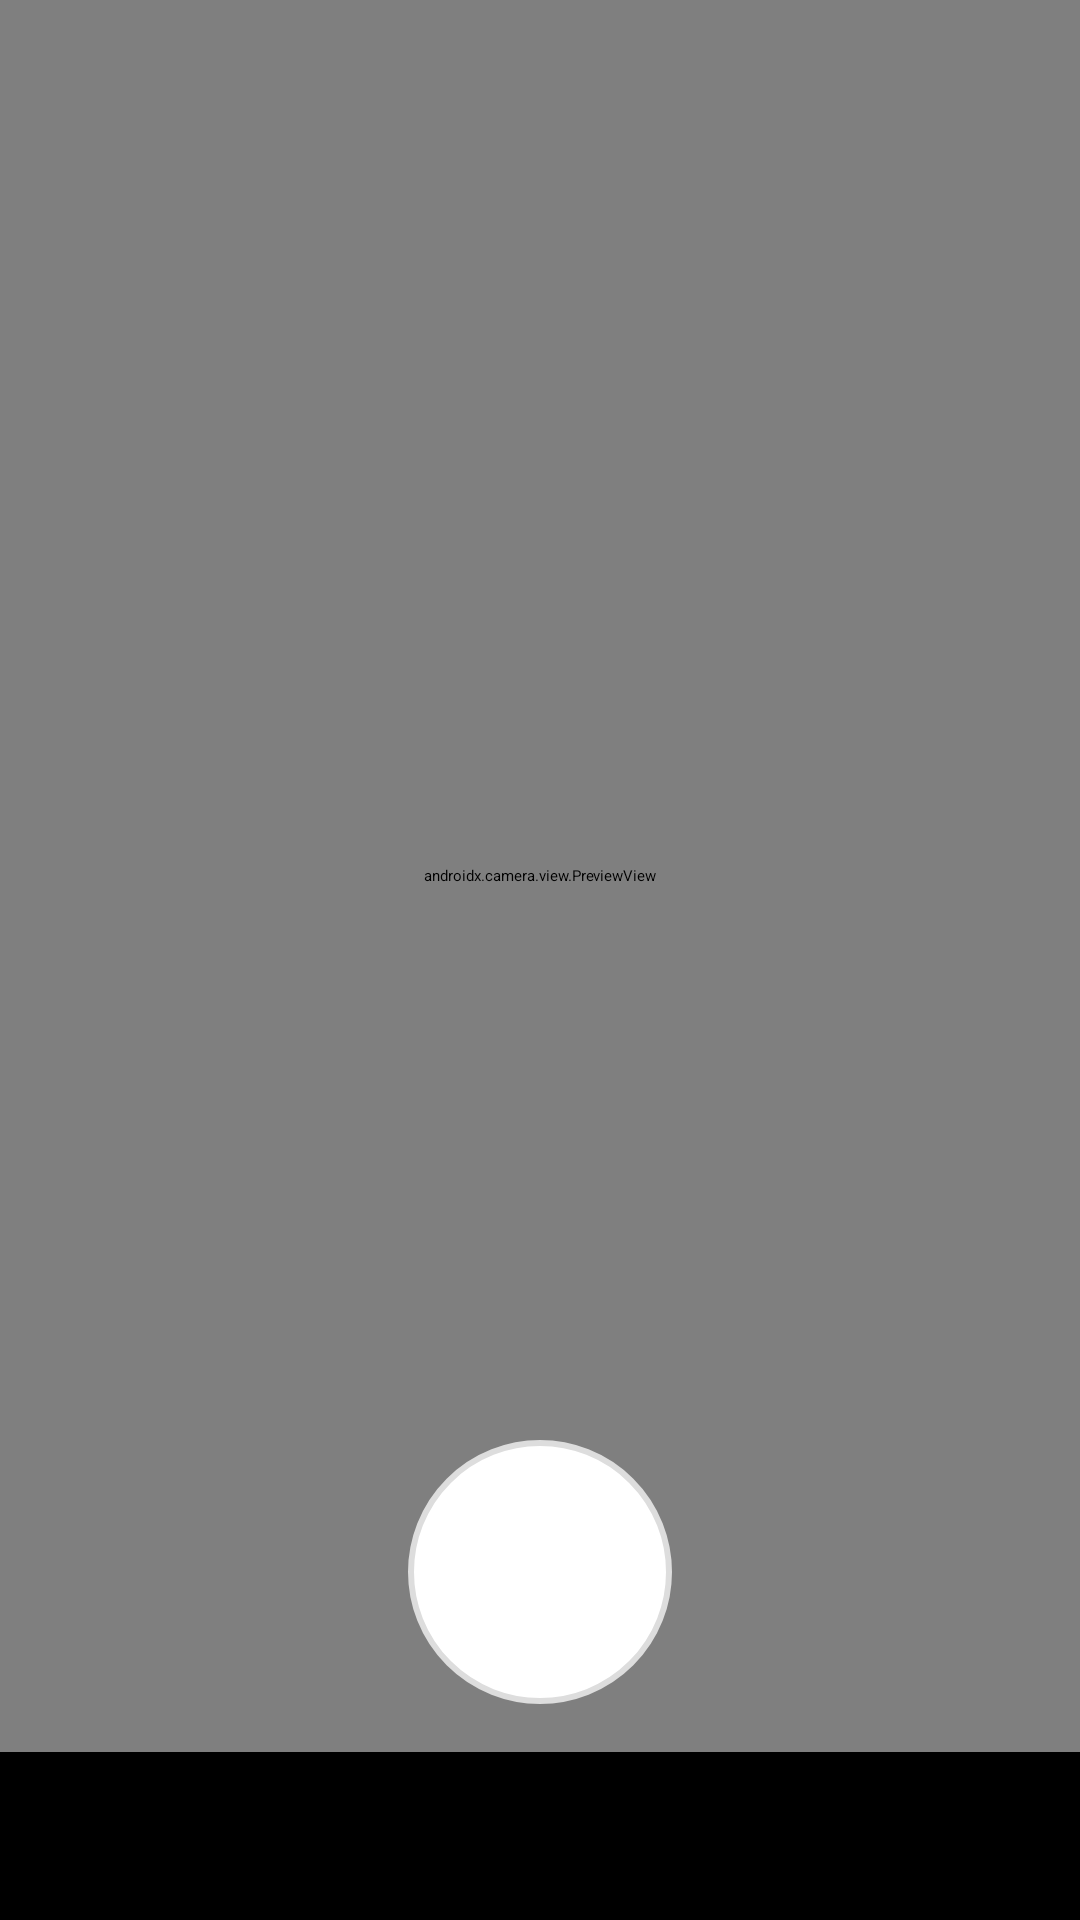

Android layout source for this screen:
<!-- AndroidManifest.xml: application theme Theme.WebViewApp -->
<!-- res/layout/activity_camera_capture.xml -->
<?xml version="1.0" encoding="utf-8"?>
<androidx.constraintlayout.widget.ConstraintLayout xmlns:android="http://schemas.android.com/apk/res/android"
    xmlns:app="http://schemas.android.com/apk/res-auto"
    xmlns:tools="http://schemas.android.com/tools"
    android:layout_width="match_parent"
    android:layout_height="match_parent"
    tools:context=".CameraCaptureActivity">

    <androidx.camera.view.PreviewView
        android:id="@+id/previewView"
        android:layout_width="0dp"
        android:layout_height="0dp"
        app:layout_constraintTop_toTopOf="parent"
        app:layout_constraintBottom_toTopOf="@+id/bottomBar"
        app:layout_constraintStart_toStartOf="parent"
        app:layout_constraintEnd_toEndOf="parent" />

    <androidx.appcompat.widget.AppCompatImageButton
        android:id="@+id/captureButton"
        android:layout_width="88dp"
        android:layout_height="88dp"
        android:background="@drawable/capture_button"
        android:contentDescription="Capture"
        android:layout_marginBottom="16dp"
        android:scaleType="center"
        android:adjustViewBounds="true"
        app:layout_constraintBottom_toTopOf="@+id/bottomBar"
        app:layout_constraintStart_toStartOf="parent"
        app:layout_constraintEnd_toEndOf="parent" />

    
    <View
        android:id="@+id/bottomBar"
        android:layout_width="0dp"
        android:layout_height="56dp"
        android:background="#000000"
        app:layout_constraintBottom_toBottomOf="parent"
        app:layout_constraintStart_toStartOf="parent"
        app:layout_constraintEnd_toEndOf="parent" />

</androidx.constraintlayout.widget.ConstraintLayout>
<!-- resources referenced by this layout -->
<resources>
  <!-- drawable capture_button (drawable) -->
  <?xml version="1.0" encoding="utf-8"?>
  <layer-list xmlns:android="http://schemas.android.com/apk/res/android">
      
      <item>
          <shape android:shape="oval">
              <size android:width="88dp" android:height="88dp" />
              <solid android:color="#FFFFFF" />
              <stroke android:width="2dp" android:color="#DDDDDD" />
          </shape>
      </item>
      
      <item android:top="8dp" android:bottom="8dp" android:left="8dp" android:right="8dp">
          <shape android:shape="oval">
              <size android:width="72dp" android:height="72dp" />
              <solid android:color="#FFFFFF" />
          </shape>
      </item>
  </layer-list>
</resources>
